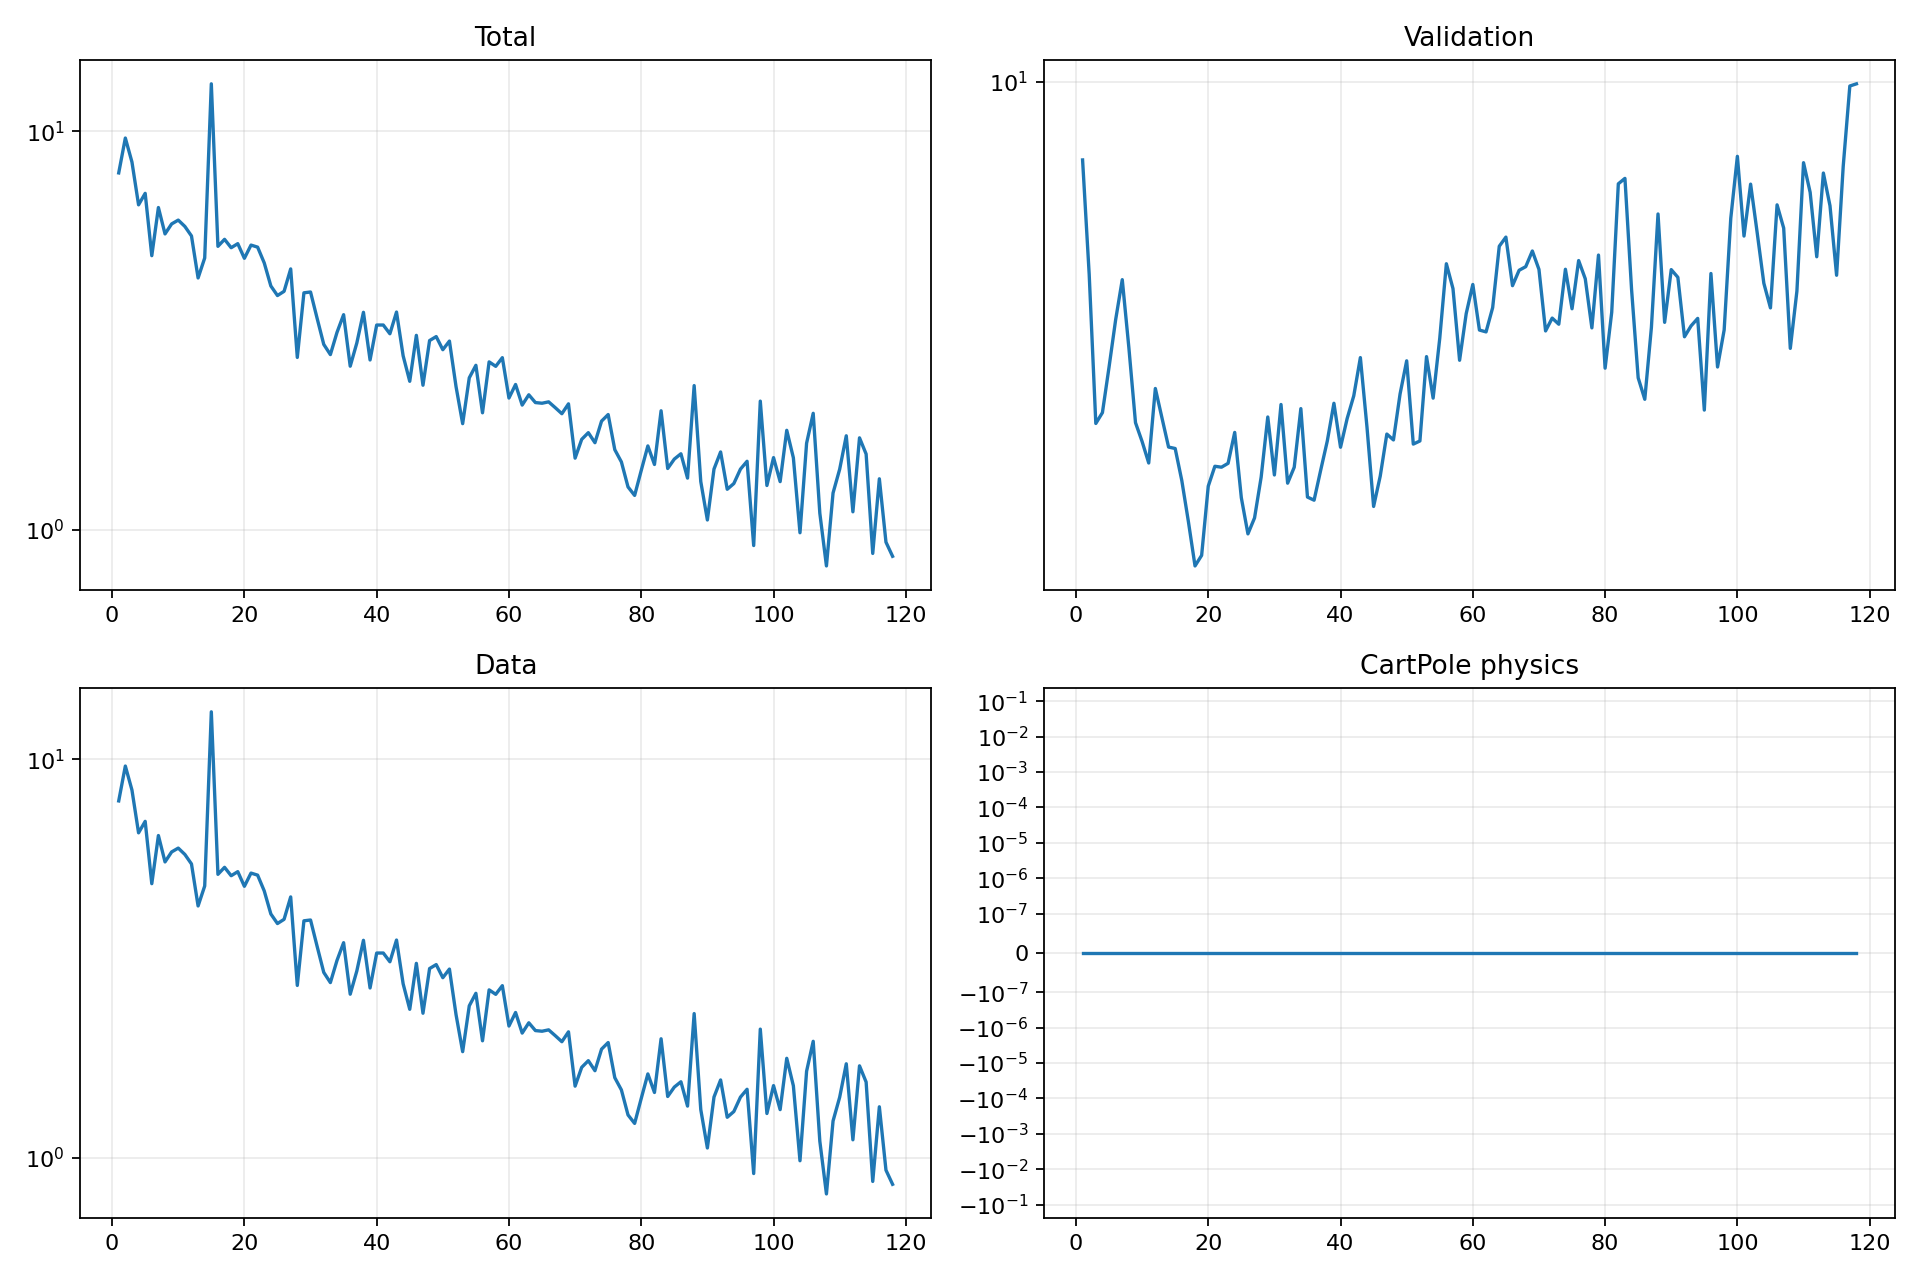

Source data for this figure (header and first rows):
epoch, validation_forecast_mse, train_total, train_data, train_cartpole_physics, train_rotation_physics
1, 8.334, 7.857, 7.857, 0.0, 0.0
2, 6.375, 9.612, 9.612, 0.0, 0.0
3, 4.498, 8.367, 8.367, 0.0, 0.0
4, 4.614, 6.534, 6.534, 0.0, 0.0
5, 5.131, 6.982, 6.982, 0.0, 0.0
6, 5.734, 4.87, 4.87, 0.0, 0.0
7, 6.298, 6.433, 6.433, 0.0, 0.0
8, 5.369, 5.523, 5.523, 0.0, 0.0
9, 4.506, 5.851, 5.851, 0.0, 0.0
10, 4.312, 5.982, 5.982, 0.0, 0.0
11, 4.101, 5.767, 5.767, 0.0, 0.0
12, 4.882, 5.459, 5.459, 0.0, 0.0
13, 4.558, 4.282, 4.282, 0.0, 0.0
14, 4.256, 4.806, 4.806, 0.0, 0.0
15, 4.242, 13.15, 13.15, 0.0, 0.0
16, 3.936, 5.141, 5.141, 0.0, 0.0
17, 3.574, 5.353, 5.353, 0.0, 0.0
18, 3.223, 5.099, 5.099, 0.0, 0.0
19, 3.304, 5.221, 5.221, 0.0, 0.0
20, 3.884, 4.797, 4.797, 0.0, 0.0
21, 4.069, 5.178, 5.178, 0.0, 0.0
22, 4.06, 5.117, 5.117, 0.0, 0.0
23, 4.098, 4.671, 4.671, 0.0, 0.0
24, 4.405, 4.089, 4.089, 0.0, 0.0
25, 3.781, 3.868, 3.868, 0.0, 0.0
26, 3.474, 3.964, 3.964, 0.0, 0.0
27, 3.606, 4.512, 4.512, 0.0, 0.0
28, 3.968, 2.705, 2.705, 0.0, 0.0
29, 4.567, 3.93, 3.93, 0.0, 0.0
30, 3.987, 3.948, 3.948, 0.0, 0.0
31, 4.702, 3.389, 3.389, 0.0, 0.0
32, 3.911, 2.917, 2.917, 0.0, 0.0
33, 4.06, 2.75, 2.75, 0.0, 0.0
34, 4.657, 3.125, 3.125, 0.0, 0.0
35, 3.786, 3.463, 3.463, 0.0, 0.0
36, 3.759, 2.571, 2.571, 0.0, 0.0
37, 4.032, 2.941, 2.941, 0.0, 0.0
38, 4.318, 3.511, 3.511, 0.0, 0.0
39, 4.716, 2.666, 2.666, 0.0, 0.0
40, 4.255, 3.262, 3.262, 0.0, 0.0
41, 4.55, 3.262, 3.262, 0.0, 0.0
42, 4.799, 3.101, 3.101, 0.0, 0.0
43, 5.248, 3.516, 3.516, 0.0, 0.0
44, 4.459, 2.731, 2.731, 0.0, 0.0
45, 3.704, 2.356, 2.356, 0.0, 0.0
46, 3.976, 3.074, 3.074, 0.0, 0.0
47, 4.388, 2.304, 2.304, 0.0, 0.0
48, 4.328, 2.982, 2.982, 0.0, 0.0
49, 4.819, 3.051, 3.051, 0.0, 0.0
50, 5.208, 2.829, 2.829, 0.0, 0.0
51, 4.286, 2.973, 2.973, 0.0, 0.0
52, 4.318, 2.285, 2.285, 0.0, 0.0
53, 5.26, 1.845, 1.845, 0.0, 0.0
54, 4.773, 2.404, 2.404, 0.0, 0.0
55, 5.489, 2.585, 2.585, 0.0, 0.0
56, 6.537, 1.964, 1.964, 0.0, 0.0
57, 6.167, 2.637, 2.637, 0.0, 0.0
58, 5.215, 2.57, 2.57, 0.0, 0.0
59, 5.816, 2.701, 2.701, 0.0, 0.0
60, 6.227, 2.139, 2.139, 0.0, 0.0
... 58 more rows
